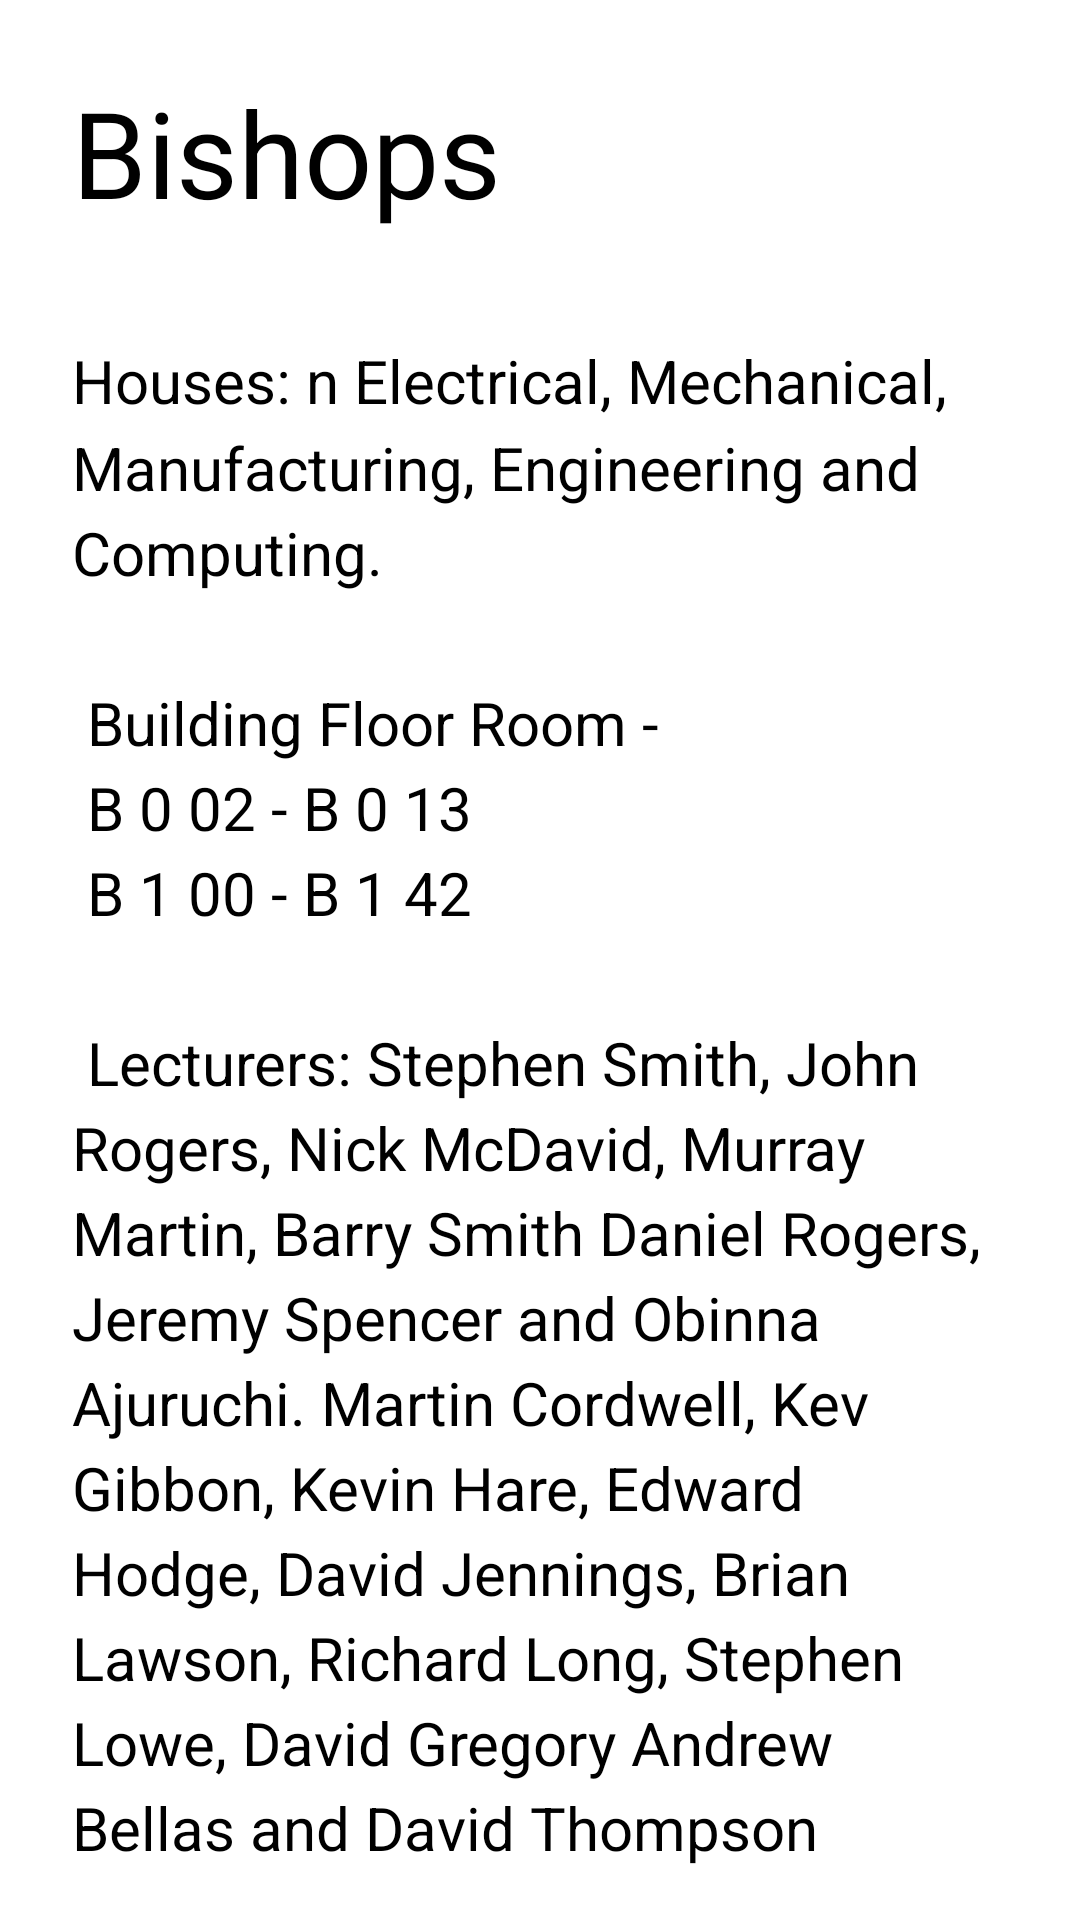

The Android layout XML behind this screen, and the referenced resources:
<!-- AndroidManifest.xml: application theme MainTheme -->
<!-- res/layout/activity_bishops.xml -->
<?xml version="1.0" encoding="utf-8"?>
<ScrollView
    xmlns:android="http://schemas.android.com/apk/res/android"
    xmlns:tools="http://schemas.android.com/tools"
    tools:context="com.example.teamduke.collegecompanion.BuildingActivity"

    android:id="@+id/content"

    android:layout_width="match_parent"
    android:layout_height="match_parent">

    <LinearLayout
        android:id="@+id/container"

        android:layout_width="match_parent"
        android:layout_height="wrap_content"

        android:orientation="vertical">

        <FrameLayout
            android:layout_width="match_parent"
            android:layout_height="wrap_content">

            <ImageView
                android:id="@+id/photo"
                android:layout_width="match_parent"
                android:layout_height="wrap_content"
                android:src="@drawable/bishops"
                android:scaleType="centerCrop" />

        </FrameLayout>
        <TextView
            android:id="@+id/title"
            android:layout_width="wrap_content"
            android:layout_height="wrap_content"
            android:text="@string/bishops_text"
            android:layout_margin="24dp"

            android:textSize="40sp"
            />

        <TextView
            android:id="@+id/description"

            android:layout_width="wrap_content"
            android:layout_height="wrap_content"

            android:layout_marginLeft="24dp"
            android:layout_marginTop="12dp"
            android:layout_marginRight="24dp"
            android:layout_marginBottom="24dp"
            android:text="@string/bishops_info"
            android:textSize="20sp"
            android:lineSpacingMultiplier="1.2" />



    </LinearLayout>

</ScrollView>
<!-- resources referenced by this layout -->
<resources>
  <string name="bishops_info">Houses:
  
            n
  Electrical, Mechanical, Manufacturing, Engineering and Computing.
  
  \n
             \n
  Building Floor Room -
  \n
  B	   0      02     -    B        0      13
  \n
  B           1      00    -    B        1       42
  \n
             \n
  Lecturers:
  Stephen Smith, John Rogers, Nick McDavid, Murray Martin, Barry Smith
  Daniel Rogers, Jeremy Spencer and Obinna Ajuruchi.
  
  Martin Cordwell, Kev Gibbon, Kevin Hare, Edward Hodge, David Jennings, Brian Lawson, Richard Long, Stephen Lowe, David Gregory Andrew Bellas and David Thompson
  \n
             \n
  Eating Area:
  \n
  Yes, Bishops Cafe.
  \n
             \n
  Study Area:
             \n
  N/A</string>
  <string name="bishops_text">Bishops </string>
</resources>
